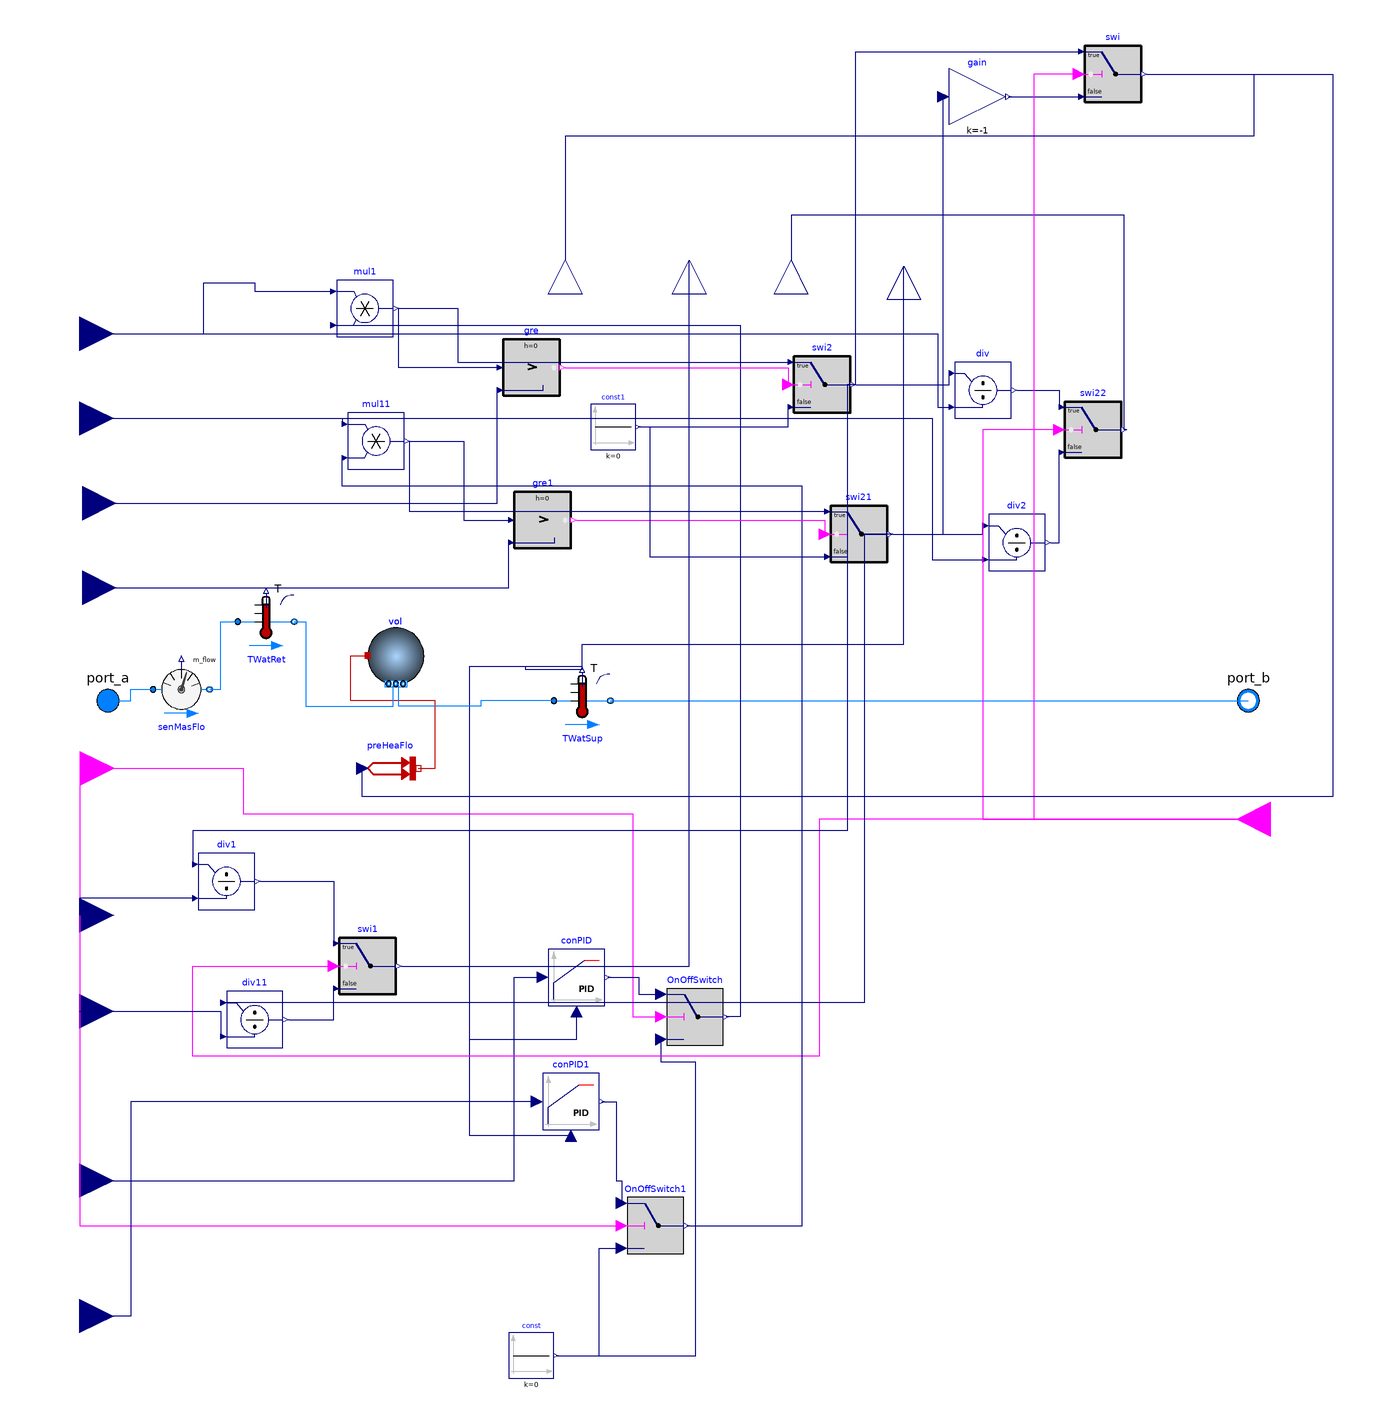

This picture is the connection diagram that the Modelica source below describes through its graphical annotations.

model simple_heat_pump_2d_old
  replaceable package Medium_con = Buildings.Media.Water;
  package MediumPropyleneGlycol = Buildings.Media.Antifreeze.PropyleneGlycolWater(property_T = 273.15 + 20, X_a = 0.4);
  parameter Modelica.Units.SI.MassFlowRate mCon_flow_nominal = 0.5;
  parameter Modelica.Units.SI.Volume heat_pump_condenser_evaporator_volume = 0.005;
  Modelica.Fluid.Interfaces.FluidPort_b port_b(redeclare package Medium = Medium_con) annotation(
    Placement(transformation(origin = {196, -2}, extent = {{96, 48}, {116, 68}}), iconTransformation(origin = {200, 2}, extent = {{98, 22}, {118, 42}})));
  Modelica.Fluid.Interfaces.FluidPort_a port_a(redeclare package Medium = Medium_con) annotation(
    Placement(transformation(extent = {{-112, 46}, {-92, 66}}), iconTransformation(extent = {{-120, 24}, {-100, 44}})));
  Modelica.Blocks.Interfaces.RealInput TSupSetHea annotation(
    Placement(transformation(origin = {2, 16}, extent = {{-126, -142}, {-102, -118}}), iconTransformation(extent = {{-124, -140}, {-102, -118}})));
  Modelica.Blocks.Interfaces.BooleanInput HeaPumMod "Current operation mode: true: main operation mode, false: reversible operation mode" annotation(
    Placement(transformation(origin = {196, 16}, extent = {{126, -14}, {102, 10}}), iconTransformation(origin = {200, -10}, extent = {{124, -28}, {100, -4}})));
  Buildings.Fluid.Sensors.TemperatureTwoPort TWatSup(redeclare package Medium = Medium_con, m_flow_nominal = mCon_flow_nominal) annotation(
    Placement(transformation(extent = {{56, 46}, {76, 66}})));
  Buildings.Fluid.Sensors.TemperatureTwoPort TWatRet(redeclare package Medium = Medium_con, m_flow_nominal = mCon_flow_nominal) annotation(
    Placement(transformation(extent = {{-56, 74}, {-36, 94}})));
  Modelica.Blocks.Interfaces.BooleanInput HeaPumOnOff annotation(
    Placement(transformation(origin = {-112, 32}, extent = {{12, -12}, {-12, 12}}, rotation = 180), iconTransformation(origin = {-112, -6}, extent = {{12, -12}, {-12, 12}}, rotation = 180)));
  Buildings.Fluid.Sensors.MassFlowRate senMasFlo(redeclare package Medium = Medium_con) annotation(
    Placement(transformation(extent = {{-86, 50}, {-66, 70}})));
  Buildings.Controls.Continuous.LimPID conPID(controllerType = Modelica.Blocks.Types.SimpleController.PI, k = 0.3, Ti = 900, initType = Modelica.Blocks.Types.Init.InitialOutput, y_start = 0.2, reverseActing = true) annotation(
    Placement(transformation(extent = {{54, -52}, {74, -32}})));
  Modelica.Blocks.Sources.Constant const(final k = 0) annotation(
    Placement(transformation(origin = {48, -176}, extent = {{8, 8}, {-8, -8}}, rotation = 180)));
  Modelica.Blocks.Logical.Switch OnOffSwitch annotation(
    Placement(transformation(extent = {{96, -66}, {116, -46}})));
  Modelica.Blocks.Math.Gain gain(k = -1) annotation(
    Placement(transformation(origin = {-98, 426}, extent = {{294, -166}, {314, -146}})));
  Buildings.Controls.Continuous.LimPID conPID1(controllerType = Modelica.Blocks.Types.SimpleController.PI, k = 0.3, Ti = 900, initType = Modelica.Blocks.Types.Init.InitialOutput, y_start = 0.2, reverseActing = false) annotation(
    Placement(transformation(extent = {{52, -96}, {72, -76}})));
  Modelica.Blocks.Interfaces.RealInput COPHea annotation(
    Placement(transformation(extent = {{-124, -32}, {-100, -8}}), iconTransformation(extent = {{-122, -58}, {-100, -36}})));
  Modelica.Blocks.Interfaces.RealOutput Q_flow annotation(
    Placement(transformation(origin = {60, 212}, extent = {{-12, -12}, {12, 12}}, rotation = 90), iconTransformation(origin = {-29, 211}, extent = {{-11, -11}, {11, 11}}, rotation = 90)));
  Modelica.Blocks.Interfaces.RealOutput Pel annotation(
    Placement(transformation(origin = {104, 212}, extent = {{-12, -12}, {12, 12}}, rotation = 90), iconTransformation(origin = {19, 211}, extent = {{-11, -11}, {11, 11}}, rotation = 90)));
  Buildings.Controls.OBC.CDL.Reals.Divide div1 annotation(
    Placement(transformation(origin = {-16, -4}, extent = {{-54, -14}, {-34, 6}})));
  Modelica.Blocks.Interfaces.RealInput MaxHeaPumCapHea annotation(
    Placement(transformation(origin = {0, 54}, extent = {{-124, 120}, {-100, 144}}), iconTransformation(origin = {0, 60}, extent = {{-122, 122}, {-100, 144}})));
  Modelica.Blocks.Interfaces.RealOutput compressor_speed annotation(
    Placement(transformation(origin = {140, 212}, extent = {{-12, -12}, {12, 12}}, rotation = 90), iconTransformation(origin = {69, 211}, extent = {{-11, -11}, {11, 11}}, rotation = 90)));
  Buildings.Fluid.MixingVolumes.MixingVolume vol(redeclare package Medium = Medium_con, m_flow_nominal = mCon_flow_nominal, V = heat_pump_condenser_evaporator_volume, nPorts = 2) annotation(
    Placement(transformation(extent = {{-10, 62}, {10, 82}})));
  Buildings.HeatTransfer.Sources.PrescribedHeatFlow preHeaFlo annotation(
    Placement(transformation(extent = {{-12, 22}, {8, 42}})));
  Modelica.Blocks.Logical.Switch OnOffSwitch1 annotation(
    Placement(transformation(extent = {{82, -140}, {102, -120}})));
  Modelica.Blocks.Interfaces.RealInput MaxHeaPumCapCoo annotation(
    Placement(transformation(origin = {10, 66}, extent = {{-134, 78}, {-110, 102}}), iconTransformation(origin = {0, 66}, extent = {{-122, 80}, {-100, 102}})));
  Modelica.Blocks.Interfaces.RealInput COPCoo annotation(
    Placement(transformation(extent = {{-124, -66}, {-100, -42}}), iconTransformation(extent = {{-122, -100}, {-100, -78}})));
  Buildings.Controls.OBC.CDL.Reals.Switch swi annotation(
    Placement(transformation(origin = {324, 120}, extent = {{-80, 148}, {-60, 168}})));
  Buildings.Controls.OBC.CDL.Reals.Switch swi1 annotation(
    Placement(transformation(origin = {50, 6}, extent = {{-70, -54}, {-50, -34}})));
  Modelica.Blocks.Interfaces.RealOutput TSup annotation(
    Placement(transformation(origin = {180, 210}, extent = {{-12, -12}, {12, 12}}, rotation = 90), iconTransformation(origin = {105, 211}, extent = {{-11, -11}, {11, 11}}, rotation = 90)));
  Modelica.Blocks.Interfaces.RealInput TSupSetCoo annotation(
    Placement(transformation(origin = {2, -32}, extent = {{-126, -142}, {-102, -118}}), iconTransformation(origin = {2, -42}, extent = {{-124, -140}, {-102, -118}})));
  Modelica.Blocks.Interfaces.RealInput MinHeaPumCapHea annotation(
    Placement(transformation(origin = {1, -6}, extent = {{-124, 120}, {-100, 144}}), iconTransformation(origin = {-1, -16}, extent = {{-122, 122}, {-100, 144}})));
  Modelica.Blocks.Interfaces.RealInput MinHeaPumCapCoo annotation(
    Placement(transformation(origin = {11, 6}, extent = {{-134, 78}, {-110, 102}}), iconTransformation(origin = {1, -8}, extent = {{-122, 80}, {-100, 102}})));
  Buildings.Controls.OBC.CDL.Reals.Multiply mul1 annotation(
    Placement(transformation(origin = {11, 7}, extent = {{-32, 178}, {-12, 198}})));
  Buildings.Controls.OBC.CDL.Reals.Switch swi2 annotation(
    Placement(transformation(origin = {221, 10}, extent = {{-80, 148}, {-60, 168}})));
  Buildings.Controls.OBC.CDL.Reals.Greater gre annotation(
    Placement(transformation(origin = {48, 174}, extent = {{-10, -10}, {10, 10}})));
  Modelica.Blocks.Sources.Constant const1(final k = 0) annotation(
    Placement(transformation(origin = {77, 153}, extent = {{8, 8}, {-8, -8}}, rotation = 180)));
  Buildings.Controls.OBC.CDL.Reals.Divide div annotation(
    Placement(transformation(origin = {208, 166}, extent = {{-10, -10}, {10, 10}})));
  Buildings.Controls.OBC.CDL.Reals.Multiply mul11 annotation(
    Placement(transformation(origin = {15, -40}, extent = {{-32, 178}, {-12, 198}})));
  Buildings.Controls.OBC.CDL.Reals.Greater gre1 annotation(
    Placement(transformation(origin = {52, 120}, extent = {{-10, -10}, {10, 10}})));
  Buildings.Controls.OBC.CDL.Reals.Switch swi21 annotation(
    Placement(transformation(origin = {234, -43}, extent = {{-80, 148}, {-60, 168}})));
  Buildings.Controls.OBC.CDL.Reals.Divide div2 annotation(
    Placement(transformation(origin = {220, 112}, extent = {{-10, -10}, {10, 10}})));
  Buildings.Controls.OBC.CDL.Reals.Switch swi22 annotation(
    Placement(transformation(origin = {317, -6}, extent = {{-80, 148}, {-60, 168}})));
  Buildings.Controls.OBC.CDL.Reals.Divide div11 annotation(
    Placement(transformation(origin = {-6, -53}, extent = {{-54, -14}, {-34, 6}})));
equation
  connect(TWatSup.port_b, port_b) annotation(
    Line(points = {{76, 56}, {302, 56}}, color = {0, 127, 255}));
  connect(port_a, senMasFlo.port_a) annotation(
    Line(points = {{-102, 56}, {-94, 56}, {-94, 60}, {-86, 60}}, color = {0, 127, 255}));
  connect(senMasFlo.port_b, TWatRet.port_a) annotation(
    Line(points = {{-66, 60}, {-62, 60}, {-62, 84}, {-56, 84}}, color = {0, 127, 255}));
  connect(const.y, OnOffSwitch.u3) annotation(
    Line(points={{56.8,-176},{106.2,-176},{106.2,-72},{94,-72},{94,-64}},        color = {0, 0, 127}));
  connect(HeaPumOnOff, OnOffSwitch.u2) annotation(
    Line(points = {{-112, 32}, {-54, 32}, {-54, 16}, {84, 16}, {84, -56}, {94, -56}}, color = {255, 0, 255}));
  connect(TSupSetHea, conPID.u_s) annotation(
    Line(points = {{-112, -114}, {42, -114}, {42, -42}, {52, -42}}, color = {0, 0, 127}));
  connect(TWatSup.T, conPID.u_m) annotation(
    Line(points = {{66, 67}, {66, 68}, {26, 68}, {26, -64}, {64, -64}, {64, -54}}, color = {0, 0, 127}));
  connect(TWatSup.T, conPID1.u_m) annotation(
    Line(points = {{66, 67}, {46, 67}, {46, 68}, {26, 68}, {26, -98}, {62, -98}}, color = {0, 0, 127}));
  connect(preHeaFlo.port, vol.heatPort) annotation(
    Line(points = {{8, 32}, {14, 32}, {14, 56}, {-16, 56}, {-16, 72}, {-10, 72}}, color = {191, 0, 0}));
  connect(TWatRet.port_b, vol.ports[1]) annotation(
    Line(points = {{-36, 84}, {-32, 84}, {-32, 54}, {-1, 54}, {-1, 62}}, color = {0, 127, 255}));
  connect(TWatSup.port_a, vol.ports[2]) annotation(
    Line(points = {{56, 56}, {30, 56}, {30, 54}, {1, 54}, {1, 62}}, color = {0, 127, 255}));
  connect(conPID.y, OnOffSwitch.u1) annotation(
    Line(points = {{75, -42}, {86, -42}, {86, -48}, {94, -48}}, color = {0, 0, 127}));
  connect(conPID1.y, OnOffSwitch1.u1) annotation(
    Line(points = {{73, -86}, {78, -86}, {78, -114}, {80, -114}, {80, -122}}, color = {0, 0, 127}));
  connect(const.y, OnOffSwitch1.u3) annotation(
    Line(points={{56.8,-176},{72,-176},{72,-138},{80,-138}},        color = {0, 0, 127}));
  connect(HeaPumOnOff, OnOffSwitch1.u2) annotation(
    Line(points = {{-112, 32}, {-112, -130}, {80, -130}}, color = {255, 0, 255}));
  connect(HeaPumMod, swi1.u2) annotation(
    Line(points = {{310, 14}, {150, 14}, {150, -70}, {-72, -70}, {-72, -38}, {-22, -38}}, color = {255, 0, 255}));
  connect(TWatSup.T, TSup) annotation(
    Line(points = {{66, 67}, {66, 76}, {180, 76}, {180, 210}}, color = {0, 0, 127}));
  connect(conPID1.u_s, TSupSetCoo) annotation(
    Line(points = {{50, -86}, {-94, -86}, {-94, -162}, {-112, -162}}, color = {0, 0, 127}));
  connect(MaxHeaPumCapHea, mul1.u1) annotation(
    Line(points = {{-112, 186}, {-68, 186}, {-68, 204}, {-50, 204}, {-50, 201}, {-23, 201}}, color = {0, 0, 127}));
  connect(mul1.u2, OnOffSwitch.y) annotation(
    Line(points={{-23,189},{122,189},{122,-56},{117,-56}},          color = {0, 0, 127}));
  connect(gre.u1, mul1.y) annotation(
    Line(points = {{36, 174}, {1, 174}, {1, 195}}, color = {0, 0, 127}));
  connect(MinHeaPumCapHea, gre.u2) annotation(
    Line(points={{-111,126},{36,126},{36,166}},        color = {0, 0, 127}));
  connect(gre.y, swi2.u2) annotation(
    Line(points={{60,174},{139,174},{139,168}},        color = {255, 0, 255}));
  connect(mul1.y, swi2.u1) annotation(
    Line(points={{1,195},{22,195},{22,176},{139,176}},          color = {0, 0, 127}));
  connect(const1.y, swi2.u3) annotation(
    Line(points={{85.8,153},{139,153},{139,160}},      color = {0, 0, 127}));
  connect(swi2.y, div.u1) annotation(
    Line(points={{163,168},{196,168},{196,172}},        color = {0, 0, 127}));
  connect(MaxHeaPumCapHea, div.u2) annotation(
    Line(points = {{-112, 186}, {192, 186}, {192, 160}, {196, 160}}, color = {0, 0, 127}));
  connect(MaxHeaPumCapCoo, mul11.u1) annotation(
    Line(points={{-112,156},{-19,156},{-19,154}},        color = {0, 0, 127}));
  connect(OnOffSwitch1.y, mul11.u2) annotation(
    Line(points={{103,-130},{144,-130},{144,132},{-19,132},{-19,142}},            color = {0, 0, 127}));
  connect(mul11.y, gre1.u1) annotation(
    Line(points={{5,148},{24,148},{24,120},{40,120}},          color = {0, 0, 127}));
  connect(MinHeaPumCapCoo, gre1.u2) annotation(
    Line(points={{-111,96},{40,96},{40,112}},        color = {0, 0, 127}));
  connect(gre1.y, swi21.u2) annotation(
    Line(points={{64,120},{152,120},{152,115}},        color = {255, 0, 255}));
  connect(swi21.u1, mul11.y) annotation(
    Line(points={{152,123},{5,123},{5,148}},        color = {0, 0, 127}));
  connect(const1.y, swi21.u3) annotation(
    Line(points={{85.8,153},{90,153},{90,107},{152,107}},        color = {0, 0, 127}));
  connect(swi21.y, div2.u1) annotation(
    Line(points={{176,115},{208,115},{208,118}},        color = {0, 0, 127}));
  connect(MaxHeaPumCapCoo, div2.u2) annotation(
    Line(points = {{-112, 156}, {190, 156}, {190, 106}, {208, 106}}, color = {0, 0, 127}));
  connect(div2.y, swi22.u3) annotation(
    Line(points={{232,112},{235,112},{235,144}},        color = {0, 0, 127}));
  connect(div.y, swi22.u1) annotation(
    Line(points={{220,166},{235,166},{235,160}},        color = {0, 0, 127}));
  connect(swi22.u2, HeaPumMod) annotation(
    Line(points={{235,152},{208,152},{208,14},{310,14}},          color = {255, 0, 255}));
  connect(swi22.y, compressor_speed) annotation(
    Line(points={{259,152},{258,152},{258,228},{140,228},{140,212}},            color = {0, 0, 127}));
  connect(gain.y, swi.u3) annotation(
    Line(points = {{217, 270}, {242, 270}}, color = {0, 0, 127}));
  connect(swi.u2, HeaPumMod) annotation(
    Line(points = {{242, 278}, {226, 278}, {226, 14}, {310, 14}}, color = {255, 0, 255}));
  connect(swi2.y, swi.u1) annotation(
    Line(points={{163,168},{163,286},{242,286}},        color = {0, 0, 127}));
  connect(swi21.y, gain.u) annotation(
    Line(points={{176,115},{194,115},{194,270}},        color = {0, 0, 127}));
  connect(swi.y, Q_flow) annotation(
    Line(points = {{266, 278}, {304, 278}, {304, 256}, {60, 256}, {60, 212}}, color = {0, 0, 127}));
  connect(swi.y, preHeaFlo.Q_flow) annotation(
    Line(points = {{266, 278}, {332, 278}, {332, 22}, {-12, 22}, {-12, 32}}, color = {0, 0, 127}));
  connect(div1.u2, COPHea) annotation(
    Line(points = {{-72, -14}, {-112, -14}, {-112, -20}}, color = {0, 0, 127}));
  connect(swi2.y, div1.u1) annotation(
    Line(points={{163,168},{160,168},{160,10},{-72,10},{-72,-2}},            color = {0, 0, 127}));
  connect(COPCoo, div11.u2) annotation(
    Line(points={{-112,-54},{-62,-54},{-62,-63}},        color = {0, 0, 127}));
  connect(swi21.y, div11.u1) annotation(
    Line(points={{176,115},{166,115},{166,-51},{-62,-51}},          color = {0, 0, 127}));
  connect(div1.y, swi1.u1) annotation(
    Line(points = {{-48, -8}, {-22, -8}, {-22, -30}}, color = {0, 0, 127}));
  connect(div11.y, swi1.u3) annotation(
    Line(points={{-38,-57},{-22,-57},{-22,-46}},        color = {0, 0, 127}));
  connect(swi1.y, Pel) annotation(
    Line(points = {{2, -38}, {104, -38}, {104, 212}}, color = {0, 0, 127}));

  annotation(
    Icon(coordinateSystem(preserveAspectRatio = false, extent = {{-100, -200}, {300, 200}})),
    Diagram(coordinateSystem(preserveAspectRatio = false, extent = {{-100, -200}, {300, 200}})),
    Documentation(info = "<html>
<p>In reverse operation mode, the condenser becomes the evaporator, and the evaporator becomes the condenser.</p>
</html>"));
end simple_heat_pump_2d_old;